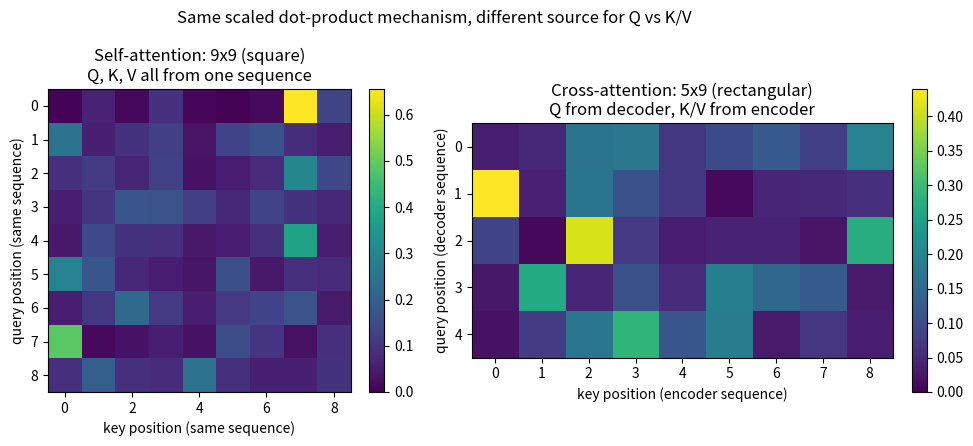

Source code (Python):
"""
Day 57 — Self- vs Cross-Attention: same QKV mechanism, different
source of Q versus K/V.

Self-attention: one sequence of 9 tokens, Q/K/V all projected from
the SAME embeddings -> attention matrix is square (9x9).

Cross-attention: a short 5-token decoder sequence supplies Q, while
a longer 9-token encoder sequence supplies K/V -> attention matrix
is rectangular (5x9), since query count and key count differ.

Both use identical scaled dot-product machinery (seed=42, same d_k);
the only structural difference is where Q comes from.
"""
import numpy as np
import matplotlib.pyplot as plt

np.random.seed(42)

d_model = 16
d_k = 8
n_self = 9      # self-attention sequence length
n_dec = 5       # cross-attention: decoder (query) length
n_enc = 9       # cross-attention: encoder (key/value) length


def softmax_rows(x):
    x = x - x.max(axis=-1, keepdims=True)
    e = np.exp(x)
    return e / e.sum(axis=-1, keepdims=True)


def attention_weights(q_src, kv_src, Wq, Wk):
    Q = q_src @ Wq
    K = kv_src @ Wk
    scores = (Q @ K.T) / np.sqrt(d_k)
    return softmax_rows(scores)


Wq = np.random.randn(d_model, d_k) * (1.0 / np.sqrt(d_model))
Wk = np.random.randn(d_model, d_k) * (1.0 / np.sqrt(d_model))

# self-attention: one shared sequence, Q and K/V both come from it
x_self = np.random.randn(n_self, d_model)
self_weights = attention_weights(x_self, x_self, Wq, Wk)

# cross-attention: decoder sequence (Q) is different from encoder sequence (K/V)
x_dec = np.random.randn(n_dec, d_model)
x_enc = np.random.randn(n_enc, d_model)
cross_weights = attention_weights(x_dec, x_enc, Wq, Wk)

fig, axes = plt.subplots(1, 2, figsize=(11, 4.5))

im0 = axes[0].imshow(self_weights, cmap="viridis", vmin=0, vmax=self_weights.max())
axes[0].set_title(f"Self-attention: {n_self}x{n_self} (square)\nQ, K, V all from one sequence")
axes[0].set_xlabel("key position (same sequence)")
axes[0].set_ylabel("query position (same sequence)")
fig.colorbar(im0, ax=axes[0], fraction=0.046, pad=0.04)

im1 = axes[1].imshow(cross_weights, cmap="viridis", vmin=0, vmax=cross_weights.max())
axes[1].set_title(f"Cross-attention: {n_dec}x{n_enc} (rectangular)\nQ from decoder, K/V from encoder")
axes[1].set_xlabel("key position (encoder sequence)")
axes[1].set_ylabel("query position (decoder sequence)")
fig.colorbar(im1, ax=axes[1], fraction=0.046, pad=0.04)

fig.suptitle("Same scaled dot-product mechanism, different source for Q vs K/V", fontsize=12)
plt.tight_layout()
plt.savefig("graph_DAY_57.png", dpi=120, bbox_inches="tight")
